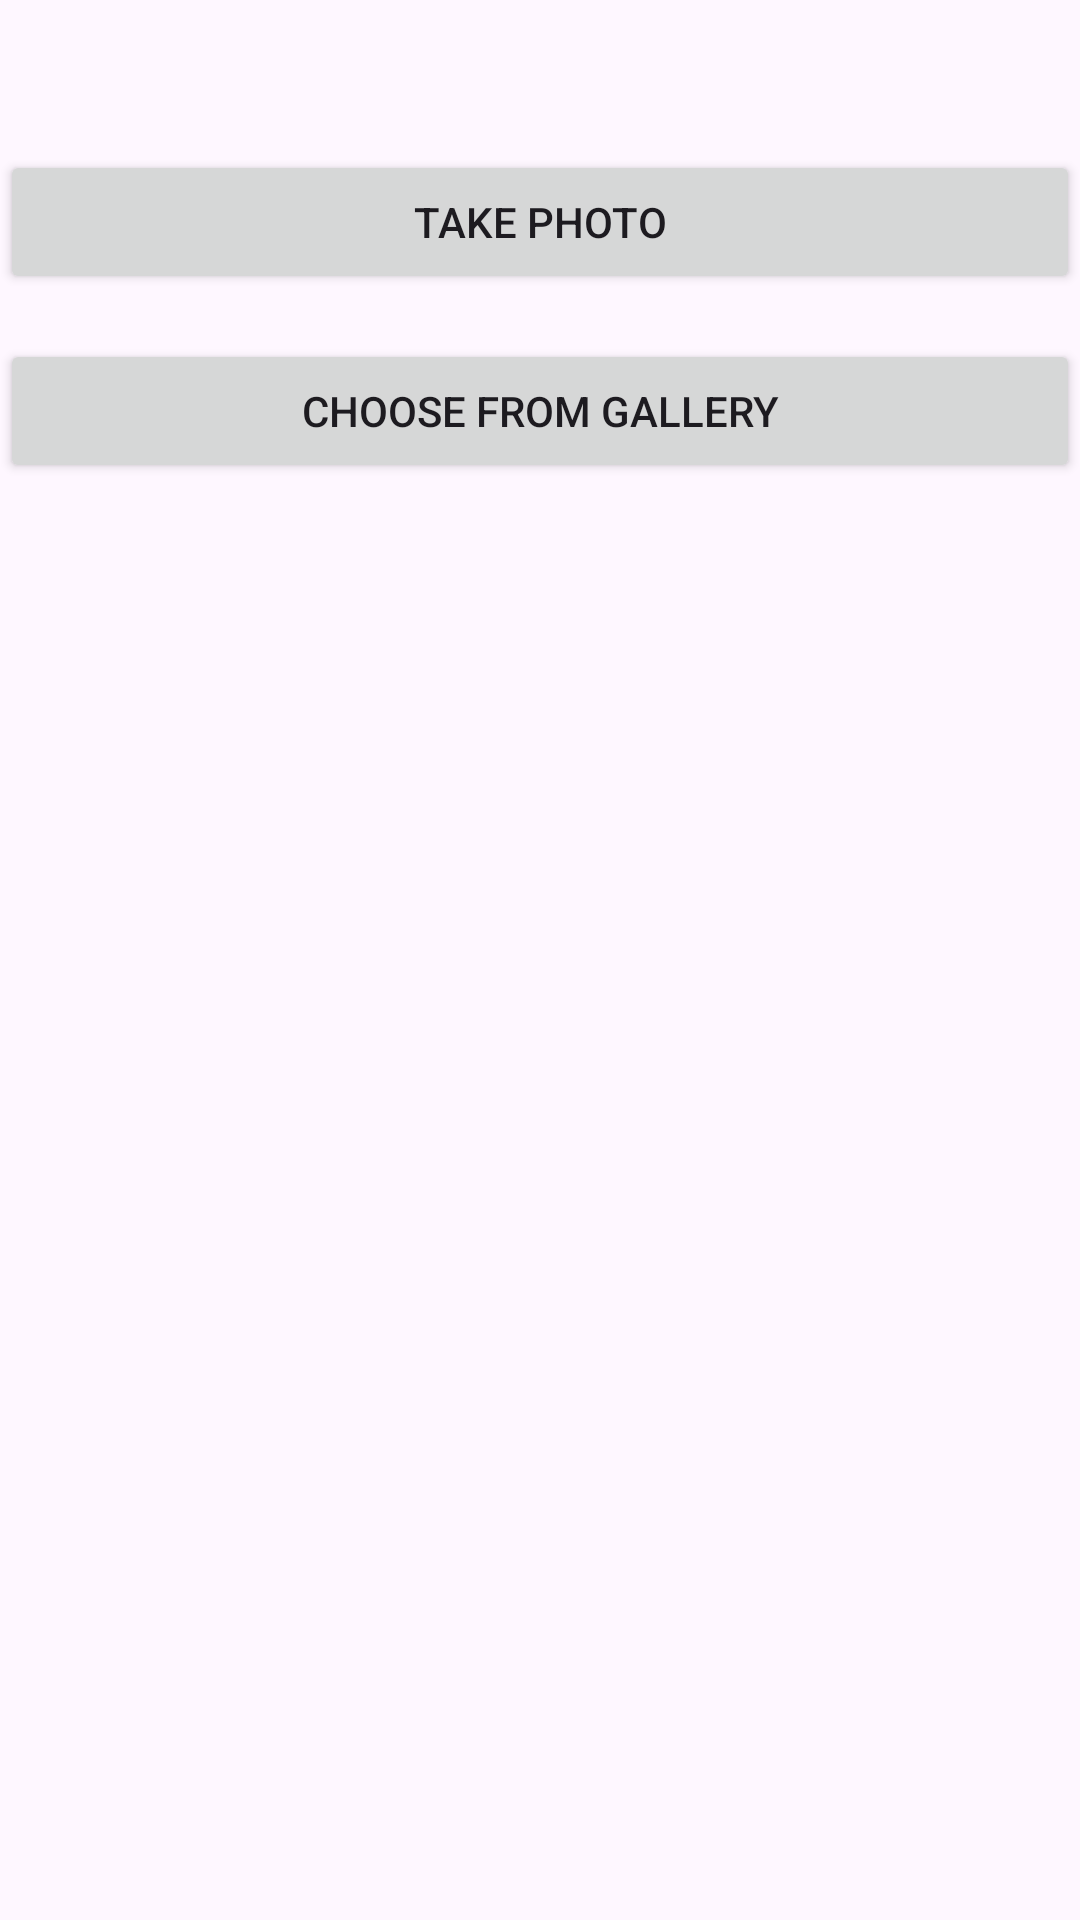

Layout XML and referenced resources for this Android screen:
<!-- AndroidManifest.xml: application theme Theme.Exam_10 -->
<!-- res/layout/fragment_bottom_sheet.xml -->
<?xml version="1.0" encoding="utf-8"?>
<androidx.appcompat.widget.LinearLayoutCompat xmlns:android="http://schemas.android.com/apk/res/android"
    xmlns:tools="http://schemas.android.com/tools"
    android:layout_width="match_parent"
    android:layout_height="match_parent"
    android:orientation="vertical"
    tools:context=".presentation.screen.bottomSheet.BottomSheetFragment">

    <androidx.appcompat.widget.AppCompatButton
        android:id="@+id/imgTakePhoto"
        android:layout_marginTop="50dp"
        android:layout_width="match_parent"
        android:text="take photo"
        android:layout_height="wrap_content"/>

    <androidx.appcompat.widget.AppCompatButton
        android:id="@+id/imgChoosePhoto"
        android:layout_width="match_parent"
        android:layout_marginTop="15dp"
        android:text="choose from gallery"
        android:layout_height="wrap_content"/>

</androidx.appcompat.widget.LinearLayoutCompat>
<!-- resources referenced by this layout -->
<resources>
  <style name="Theme.Exam_10" parent="Base.Theme.Exam_10" />
  <style name="Base.Theme.Exam_10" parent="Theme.Material3.DayNight.NoActionBar">
          
          
      </style>
</resources>
